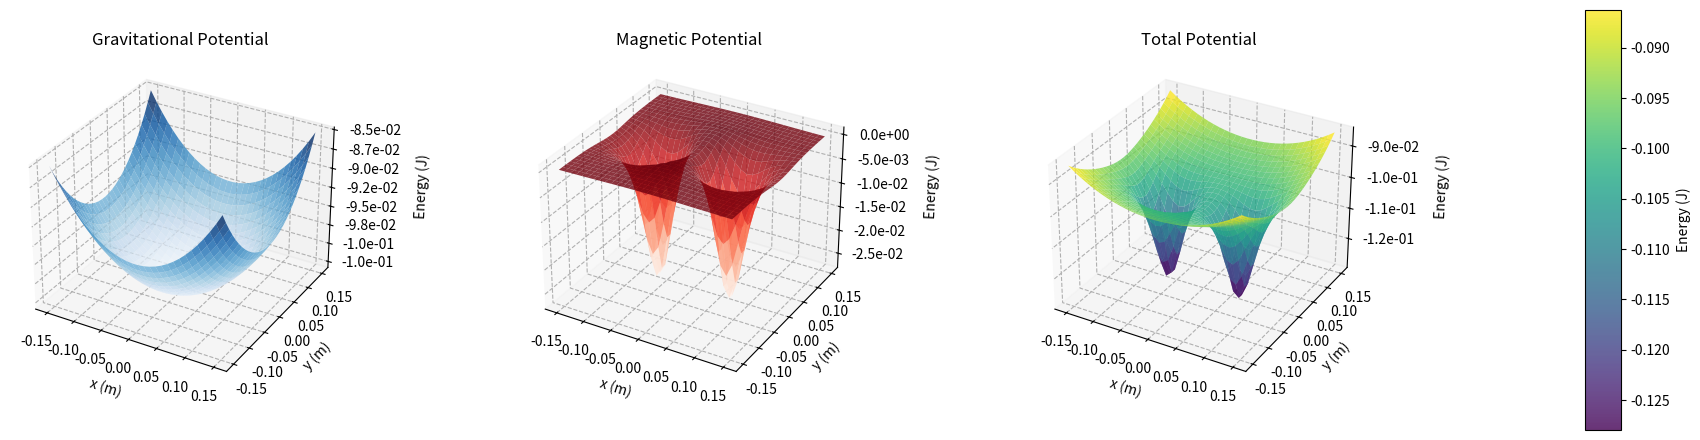

The matplotlib source for this figure:
import numpy as np
import matplotlib.pyplot as plt
from scipy.constants import mu_0, pi, g
from mpl_toolkits.mplot3d import Axes3D
from matplotlib import ticker

# 参数设置
I = 300.0       # 环电流 (A)
R = 0.05        # 环半径 (m)
l = 0.40         # 摆长 (m)
m = 0.03        # 质量 (kg)
m_mag = 5.0     # 磁矩 (A·m²)
z_height = 0.2  # 观测高度 (m)
h = 0.45         # 挂点高度 (m)

# 创建网格
x = np.linspace(-0.15, 0.15, 30)
y = np.linspace(-0.15, 0.15, 30)
X, Y = np.meshgrid(x, y)

# 1. 计算重力势能 U_gravity = mgl(1 - cosθ)
theta = np.arccos((h - np.sqrt(l**2 - X**2 - Y**2))/l)
U_gravity = m * g * l * (np.cos(theta)-1)

# 2. 磁偶极子模型计算磁势能 (替代原电流环精确解)
def dipole_potential(x, y, z):
    """磁偶极子势能公式: U = -m·B = (μ0/4π) [3(m·r̂)r̂ - m]/r³"""
    r1 = np.sqrt((x-0.07)**2 + y**2 + z**2)
    r2 = np.sqrt((x+0.07)**2 + y**2 + z**2)
    m_dipole = np.array([0, 0, m_mag])  # 假设磁矩沿z轴
    if r1 < 1e-10 and r2 < 1e-10:  # 避免除以零
        return 0
    r_hat1 = np.array([x-0.07, y, z]) / r1
    r_hat2 = np.array([x+0.07, y, z]) / r2
    term1 = 3 * np.dot(m_dipole, r_hat1) * r_hat1 - m_dipole
    term2 = 3 * np.dot(m_dipole, r_hat2) * r_hat2 - m_dipole
    potential1= -(mu_0/(4*pi)) * np.dot(m_dipole, term1) / r1**3
    potential2= -(mu_0/(4*pi)) * np.dot(m_dipole, term2) / r2**3
    return potential1 + potential2

# 计算磁势能网格
U_magnetic = np.zeros_like(X)
for i in range(X.shape[0]):
    for j in range(X.shape[1]):
        # 计算摆球位置 (z = h - sqrt(l² - x² - y²))
        z = h - np.sqrt(l**2 - X[i,j]**2 - Y[i,j]**2)
        U_magnetic[i,j] = dipole_potential(X[i,j], Y[i,j], z)

# 3. 联合势能
U_total = U_gravity + U_magnetic


# ===== 绘图设置 =====
fig = plt.figure(figsize=(18, 6))

# 通用格式设置
def format_axis(ax, title):
    ax.zaxis.set_major_formatter(ticker.FormatStrFormatter('%.1e'))
    ax.zaxis.labelpad = 20
    ax.tick_params(axis='z', pad=10, direction='out')
    ax.set_xlabel('x (m)')
    ax.set_ylabel('y (m)')
    ax.set_zlabel('Energy (J)')
    ax.set_title(title)
    ax.xaxis._axinfo['grid']['linestyle'] = "--"
    ax.yaxis._axinfo['grid']['linestyle'] = "--"
    ax.zaxis._axinfo['grid']['linestyle'] = "--"
    ax.xaxis._axinfo['grid']['alpha'] = 0.3
    ax.yaxis._axinfo['grid']['alpha'] = 0.3
    ax.zaxis._axinfo['grid']['alpha'] = 0.3

# 图1: 重力势能 (保持不变)
ax1 = fig.add_subplot(131, projection='3d')
surf1 = ax1.plot_surface(X, Y, U_gravity, cmap='Blues', alpha=0.8)
format_axis(ax1, 'Gravitational Potential')

# 图2: 磁势能 (偶极子近似)
ax2 = fig.add_subplot(132, projection='3d')
surf2 = ax2.plot_surface(X, Y, U_magnetic, cmap='Reds', alpha=0.8)
format_axis(ax2, 'Magnetic Potential')

# 图3: 联合势能
ax3 = fig.add_subplot(133, projection='3d')
surf3 = ax3.plot_surface(X, Y, U_total, cmap='viridis', alpha=0.8)
format_axis(ax3, 'Total Potential')

# 调整布局和colorbar
plt.subplots_adjust(wspace=0.5, right=0.88)
# 调整colorbar位置和大小
cbar_ax = fig.add_axes([1, 0.15, 0.02, 0.7])  # [left, bottom, width, height]
cbar = fig.colorbar(surf3, cax=cbar_ax, label='Energy (J)')


plt.show()